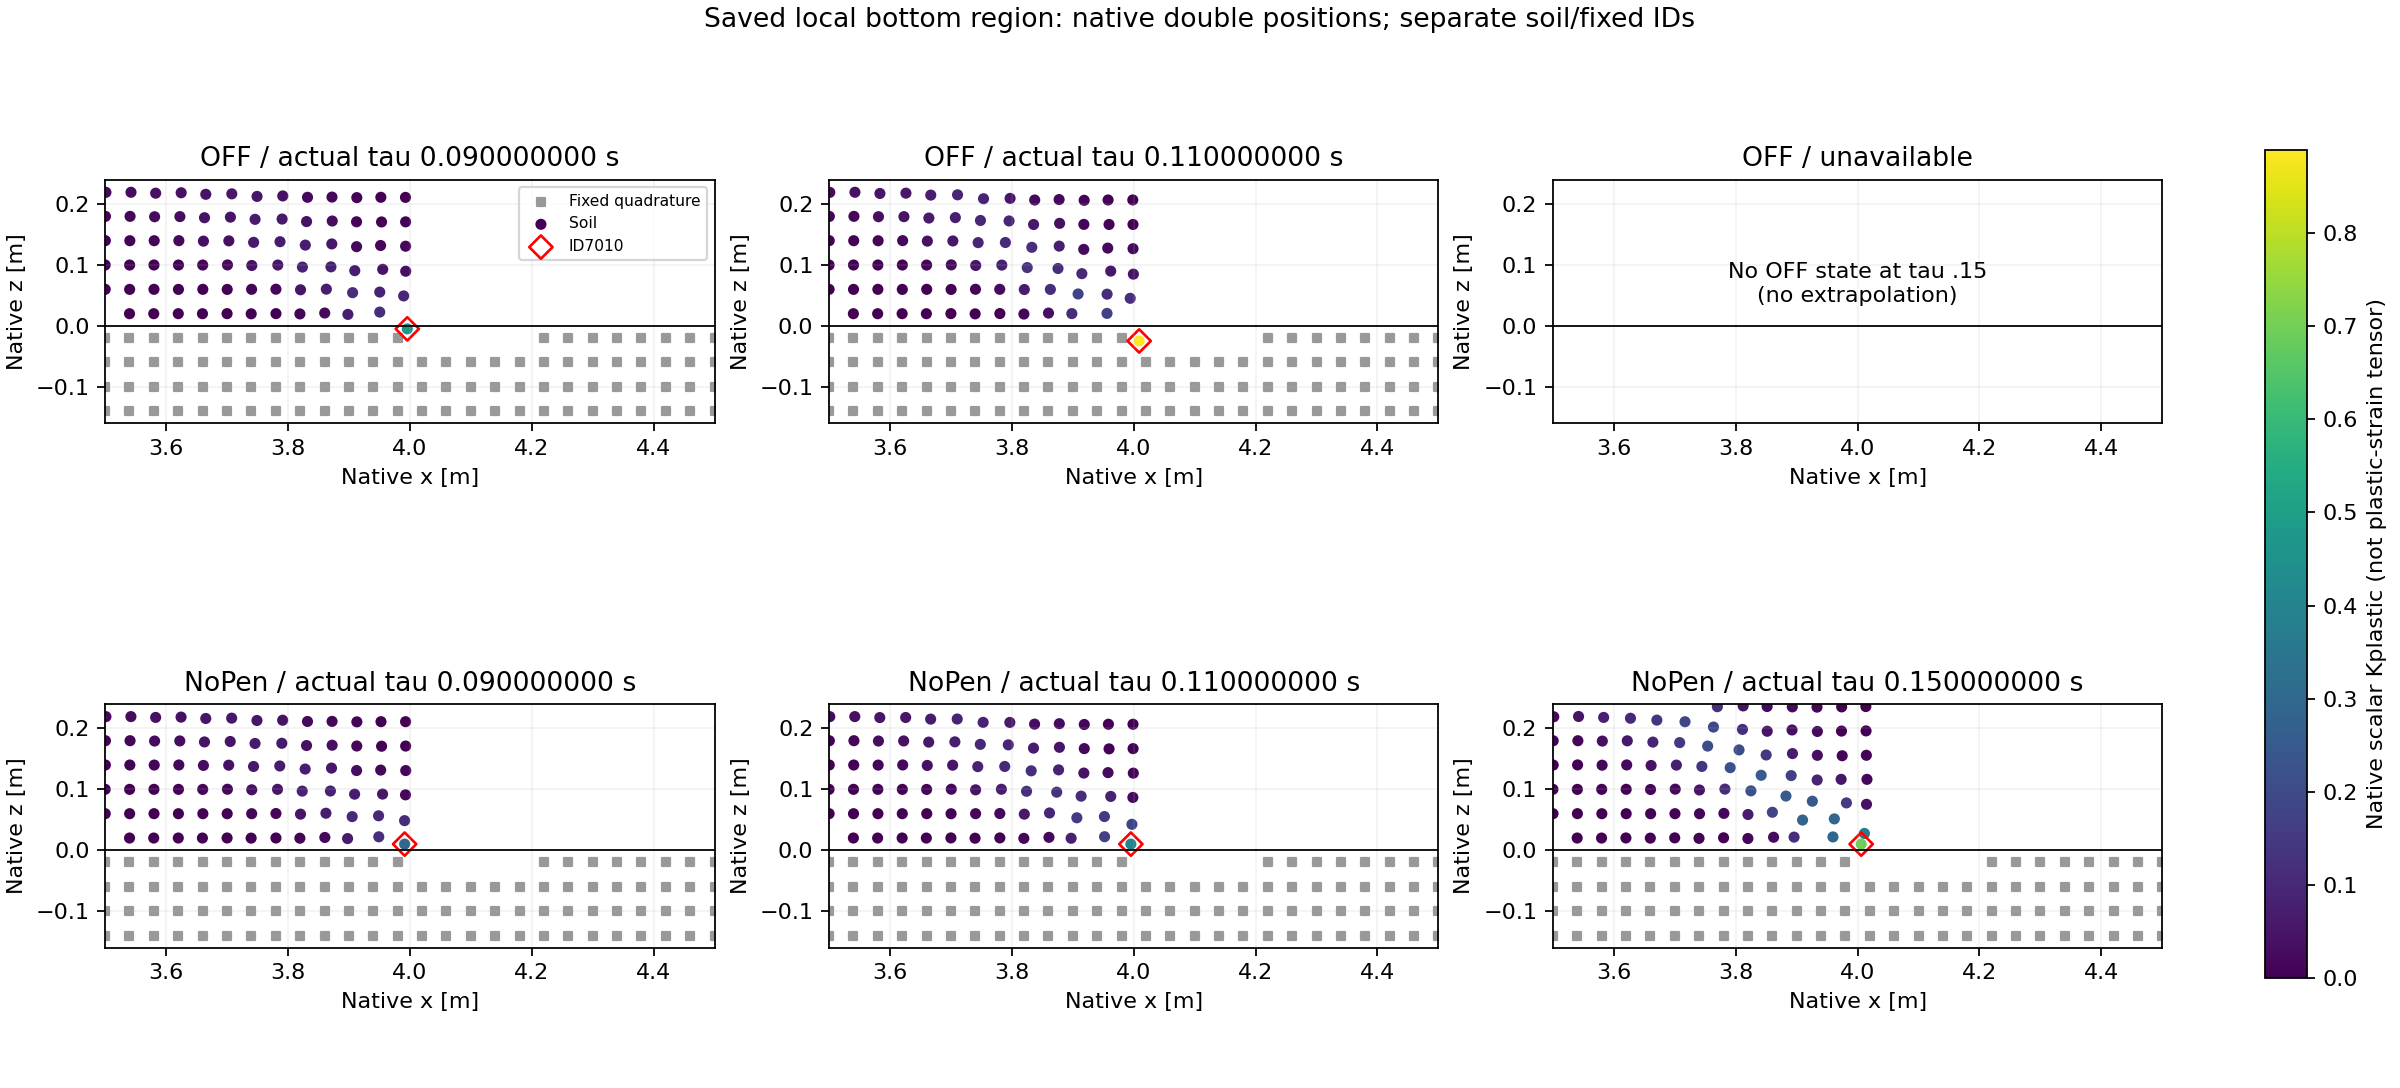

Data behind this chart, as committed beside it:
mode, part, time_s, tau_s, completed_step, native_ID, is_fixed, selected_by_ROI, x_m, y_m, z_m, vx_m_s, vy_m_s, vz_m_s, p_Pa, total_sigma_zz_Pa, kappa, J, FSType
OFF, 8, 10.09, 0.09, 4036000, 716, True, True, 3.5, 0.0, -0.14, 0.0, 0.0, 0.0, 20993, -20993, 0.0, 1.0, 4
OFF, 8, 10.09, 0.09, 4036000, 717, True, True, 3.5, 0.0, -0.1, 0.0, 0.0, 0.0, 20601, -20601, 0.0, 1.0, 4
OFF, 8, 10.09, 0.09, 4036000, 718, True, True, 3.5, 0.0, -0.06, 0.0, 0.0, 0.0, 10754, -32340, 0.0, 0.9992, 4
OFF, 8, 10.09, 0.09, 4036000, 719, True, True, 3.5, 0.0, -0.02, 0.0, 0.0, 0.0, 10345, -32301, 0.0, 0.9992, 4
OFF, 8, 10.09, 0.09, 4036000, 721, True, True, 3.54, 0.0, -0.14, 0.0, 0.0, 0.0, 20993, -20993, 0.0, 1.0, 4
OFF, 8, 10.09, 0.09, 4036000, 722, True, True, 3.54, 0.0, -0.1, 0.0, 0.0, 0.0, 20601, -20601, 0.0, 1.0, 4
OFF, 8, 10.09, 0.09, 4036000, 723, True, True, 3.54, 0.0, -0.06, 0.0, 0.0, 0.0, 9917, -38384, 0.0, 0.9989, 4
OFF, 8, 10.09, 0.09, 4036000, 724, True, True, 3.54, 0.0, -0.02, 0.0, 0.0, 0.0, 9517, -37697, 0.0, 0.9989, 4
OFF, 8, 10.09, 0.09, 4036000, 726, True, True, 3.58, 0.0, -0.14, 0.0, 0.0, 0.0, 20993, -20993, 0.0, 1.0, 4
OFF, 8, 10.09, 0.09, 4036000, 727, True, True, 3.58, 0.0, -0.1, 0.0, 0.0, 0.0, 20601, -20601, 0.0, 1.0, 4
OFF, 8, 10.09, 0.09, 4036000, 728, True, True, 3.58, 0.0, -0.06, 0.0, 0.0, 0.0, 9054, -32339, 0.0, 0.9992, 4
OFF, 8, 10.09, 0.09, 4036000, 729, True, True, 3.58, 0.0, -0.02, 0.0, 0.0, 0.0, 8632, -30319, 0.0, 0.9992, 4
OFF, 8, 10.09, 0.09, 4036000, 731, True, True, 3.62, 0.0, -0.14, 0.0, 0.0, 0.0, 20993, -20993, 0.0, 1.0, 4
OFF, 8, 10.09, 0.09, 4036000, 732, True, True, 3.62, 0.0, -0.1, 0.0, 0.0, 0.0, 20601, -20601, 0.0, 1.0, 4
OFF, 8, 10.09, 0.09, 4036000, 733, True, True, 3.62, 0.0, -0.06, 0.0, 0.0, 0.0, 8114, -41999, 0.0, 0.9988, 4
OFF, 8, 10.09, 0.09, 4036000, 734, True, True, 3.62, 0.0, -0.02, 0.0, 0.0, 0.0, 7724, -38725, 0.0, 0.9988, 4
OFF, 8, 10.09, 0.09, 4036000, 736, True, True, 3.66, 0.0, -0.14, 0.0, 0.0, 0.0, 20993, -20993, 0.0, 1.0, 4
OFF, 8, 10.09, 0.09, 4036000, 737, True, True, 3.66, 0.0, -0.1, 0.0, 0.0, 0.0, 20601, -20601, 0.0, 1.0, 4
OFF, 8, 10.09, 0.09, 4036000, 738, True, True, 3.66, 0.0, -0.06, 0.0, 0.0, 0.0, 7079, -27731, 0.0, 0.9993, 4
OFF, 8, 10.09, 0.09, 4036000, 739, True, True, 3.66, 0.0, -0.02, 0.0, 0.0, 0.0, 6700, -28145, 0.0, 0.9992, 4
OFF, 8, 10.09, 0.09, 4036000, 741, True, True, 3.7, 0.0, -0.14, 0.0, 0.0, 0.0, 20993, -20993, 0.0, 1.0, 4
OFF, 8, 10.09, 0.09, 4036000, 742, True, True, 3.7, 0.0, -0.1, 0.0, 0.0, 0.0, 20601, -20601, 0.0, 1.0, 4
OFF, 8, 10.09, 0.09, 4036000, 743, True, True, 3.7, 0.0, -0.06, 0.0, 0.0, 0.0, 6078, -40534, 0.0, 0.9988, 4
OFF, 8, 10.09, 0.09, 4036000, 744, True, True, 3.7, 0.0, -0.02, 0.0, 0.0, 0.0, 5657, -39369, 0.0, 0.9988, 4
OFF, 8, 10.09, 0.09, 4036000, 746, True, True, 3.74, 0.0, -0.14, 0.0, 0.0, 0.0, 20993, -20993, 0.0, 1.0, 4
OFF, 8, 10.09, 0.09, 4036000, 747, True, True, 3.74, 0.0, -0.1, 0.0, 0.0, 0.0, 20601, -20601, 0.0, 1.0, 4
OFF, 8, 10.09, 0.09, 4036000, 748, True, True, 3.74, 0.0, -0.06, 0.0, 0.0, 0.0, 5106, -29827, 0.0, 0.9993, 4
OFF, 8, 10.09, 0.09, 4036000, 749, True, True, 3.74, 0.0, -0.02, 0.0, 0.0, 0.0, 4735, -25211, 0.0, 0.9993, 4
OFF, 8, 10.09, 0.09, 4036000, 751, True, True, 3.78, 0.0, -0.14, 0.0, 0.0, 0.0, 20993, -20993, 0.0, 1.0, 4
OFF, 8, 10.09, 0.09, 4036000, 752, True, True, 3.78, 0.0, -0.1, 0.0, 0.0, 0.0, 20601, -20601, 0.0, 1.0, 4
OFF, 8, 10.09, 0.09, 4036000, 753, True, True, 3.78, 0.0, -0.06, 0.0, 0.0, 0.0, 4236, -43202, 0.0, 0.9988, 4
OFF, 8, 10.09, 0.09, 4036000, 754, True, True, 3.78, 0.0, -0.02, 0.0, 0.0, 0.0, 3770, -40997, 0.0, 0.9987, 4
OFF, 8, 10.09, 0.09, 4036000, 756, True, True, 3.82, 0.0, -0.14, 0.0, 0.0, 0.0, 20993, -20993, 0.0, 1.0, 4
OFF, 8, 10.09, 0.09, 4036000, 757, True, True, 3.82, 0.0, -0.1, 0.0, 0.0, 0.0, 20601, -20601, 0.0, 1.0, 4
OFF, 8, 10.09, 0.09, 4036000, 758, True, True, 3.82, 0.0, -0.06, 0.0, 0.0, 0.0, 3285, -28046, 0.0, 0.9995, 4
OFF, 8, 10.09, 0.09, 4036000, 759, True, True, 3.82, 0.0, -0.02, 0.0, 0.0, 0.0, 2826, -19098, 0.0, 0.9995, 4
OFF, 8, 10.09, 0.09, 4036000, 761, True, True, 3.86, 0.0, -0.14, 0.0, 0.0, 0.0, 20993, -20993, 0.0, 1.0, 4
OFF, 8, 10.09, 0.09, 4036000, 762, True, True, 3.86, 0.0, -0.1, 0.0, 0.0, 0.0, 20601, -20601, 0.0, 1.0, 4
OFF, 8, 10.09, 0.09, 4036000, 763, True, True, 3.86, 0.0, -0.06, 0.0, 0.0, 0.0, 2532, -38235, 0.0, 0.999, 4
OFF, 8, 10.09, 0.09, 4036000, 764, True, True, 3.86, 0.0, -0.02, 0.0, 0.0, 0.0, 1652, -39272, 0.0, 0.9988, 4
OFF, 8, 10.09, 0.09, 4036000, 766, True, True, 3.9, 0.0, -0.14, 0.0, 0.0, 0.0, 20993, -20993, 0.0, 1.0, 4
OFF, 8, 10.09, 0.09, 4036000, 767, True, True, 3.9, 0.0, -0.1, 0.0, 0.0, 0.0, 20601, -20601, 0.0, 1.0, 4
OFF, 8, 10.09, 0.09, 4036000, 768, True, True, 3.9, 0.0, -0.06, 0.0, 0.0, 0.0, 502.9, -8732, 0.0, 0.9999, 4
OFF, 8, 10.09, 0.09, 4036000, 769, True, True, 3.9, 0.0, -0.02, 0.0, 0.0, 0.0, -2104, -11750, 0.0, 0.9997, 4
OFF, 8, 10.09, 0.09, 4036000, 771, True, True, 3.94, 0.0, -0.14, 0.0, 0.0, 0.0, 20993, -20993, 0.0, 1.0, 4
OFF, 8, 10.09, 0.09, 4036000, 772, True, True, 3.94, 0.0, -0.1, 0.0, 0.0, 0.0, 20601, -20601, 0.0, 1.0, 4
OFF, 8, 10.09, 0.09, 4036000, 773, True, True, 3.94, 0.0, -0.06, 0.0, 0.0, 0.0, -4258, -35746, 0.0, 0.9991, 4
OFF, 8, 10.09, 0.09, 4036000, 774, True, True, 3.94, 0.0, -0.02, 0.0, 0.0, 0.0, -24418, -19095, 0.0, 0.9986, 4
OFF, 8, 10.09, 0.09, 4036000, 776, True, True, 3.98, 0.0, -0.14, 0.0, 0.0, 0.0, 20993, -20993, 0.0, 1.0, 4
OFF, 8, 10.09, 0.09, 4036000, 777, True, True, 3.98, 0.0, -0.1, 0.0, 0.0, 0.0, 20601, -20601, 0.0, 1.0, 4
OFF, 8, 10.09, 0.09, 4036000, 778, True, True, 3.98, 0.0, -0.06, 0.0, 0.0, 0.0, -10693, 10392, 0.0, 1, 4
OFF, 8, 10.09, 0.09, 4036000, 779, True, True, 3.98, 0.0, -0.02, 0.0, 0.0, 0.0, -27202, 7228, 0.0, 1, 4
OFF, 8, 10.09, 0.09, 4036000, 781, True, True, 4.02, 0.0, -0.14, 0.0, 0.0, 0.0, 20993, -20993, 0.0, 1.0, 4
OFF, 8, 10.09, 0.09, 4036000, 782, True, True, 4.02, 0.0, -0.1, 0.0, 0.0, 0.0, 20601, -20601, 0.0, 1.0, 4
OFF, 8, 10.09, 0.09, 4036000, 783, True, True, 4.02, 0.0, -0.06, 0.0, 0.0, 0.0, -12323, 53875, 0.0, 1.001, 4
OFF, 8, 10.09, 0.09, 4036000, 785, True, True, 4.06, 0.0, -0.14, 0.0, 0.0, 0.0, 20993, -20993, 0.0, 1.0, 4
OFF, 8, 10.09, 0.09, 4036000, 786, True, True, 4.06, 0.0, -0.1, 0.0, 0.0, 0.0, 20601, -20601, 0.0, 1.0, 4
OFF, 8, 10.09, 0.09, 4036000, 787, True, True, 4.06, 0.0, -0.06, 0.0, 0.0, 0.0, -13768, 81479, 0.0, 1.003, 4
OFF, 8, 10.09, 0.09, 4036000, 789, True, True, 4.1, 0.0, -0.14, 0.0, 0.0, 0.0, 20993, -20993, 0.0, 1.0, 4
OFF, 8, 10.09, 0.09, 4036000, 790, True, True, 4.1, 0.0, -0.1, 0.0, 0.0, 0.0, 20601, -20601, 0.0, 1.0, 4
... 827 more rows
